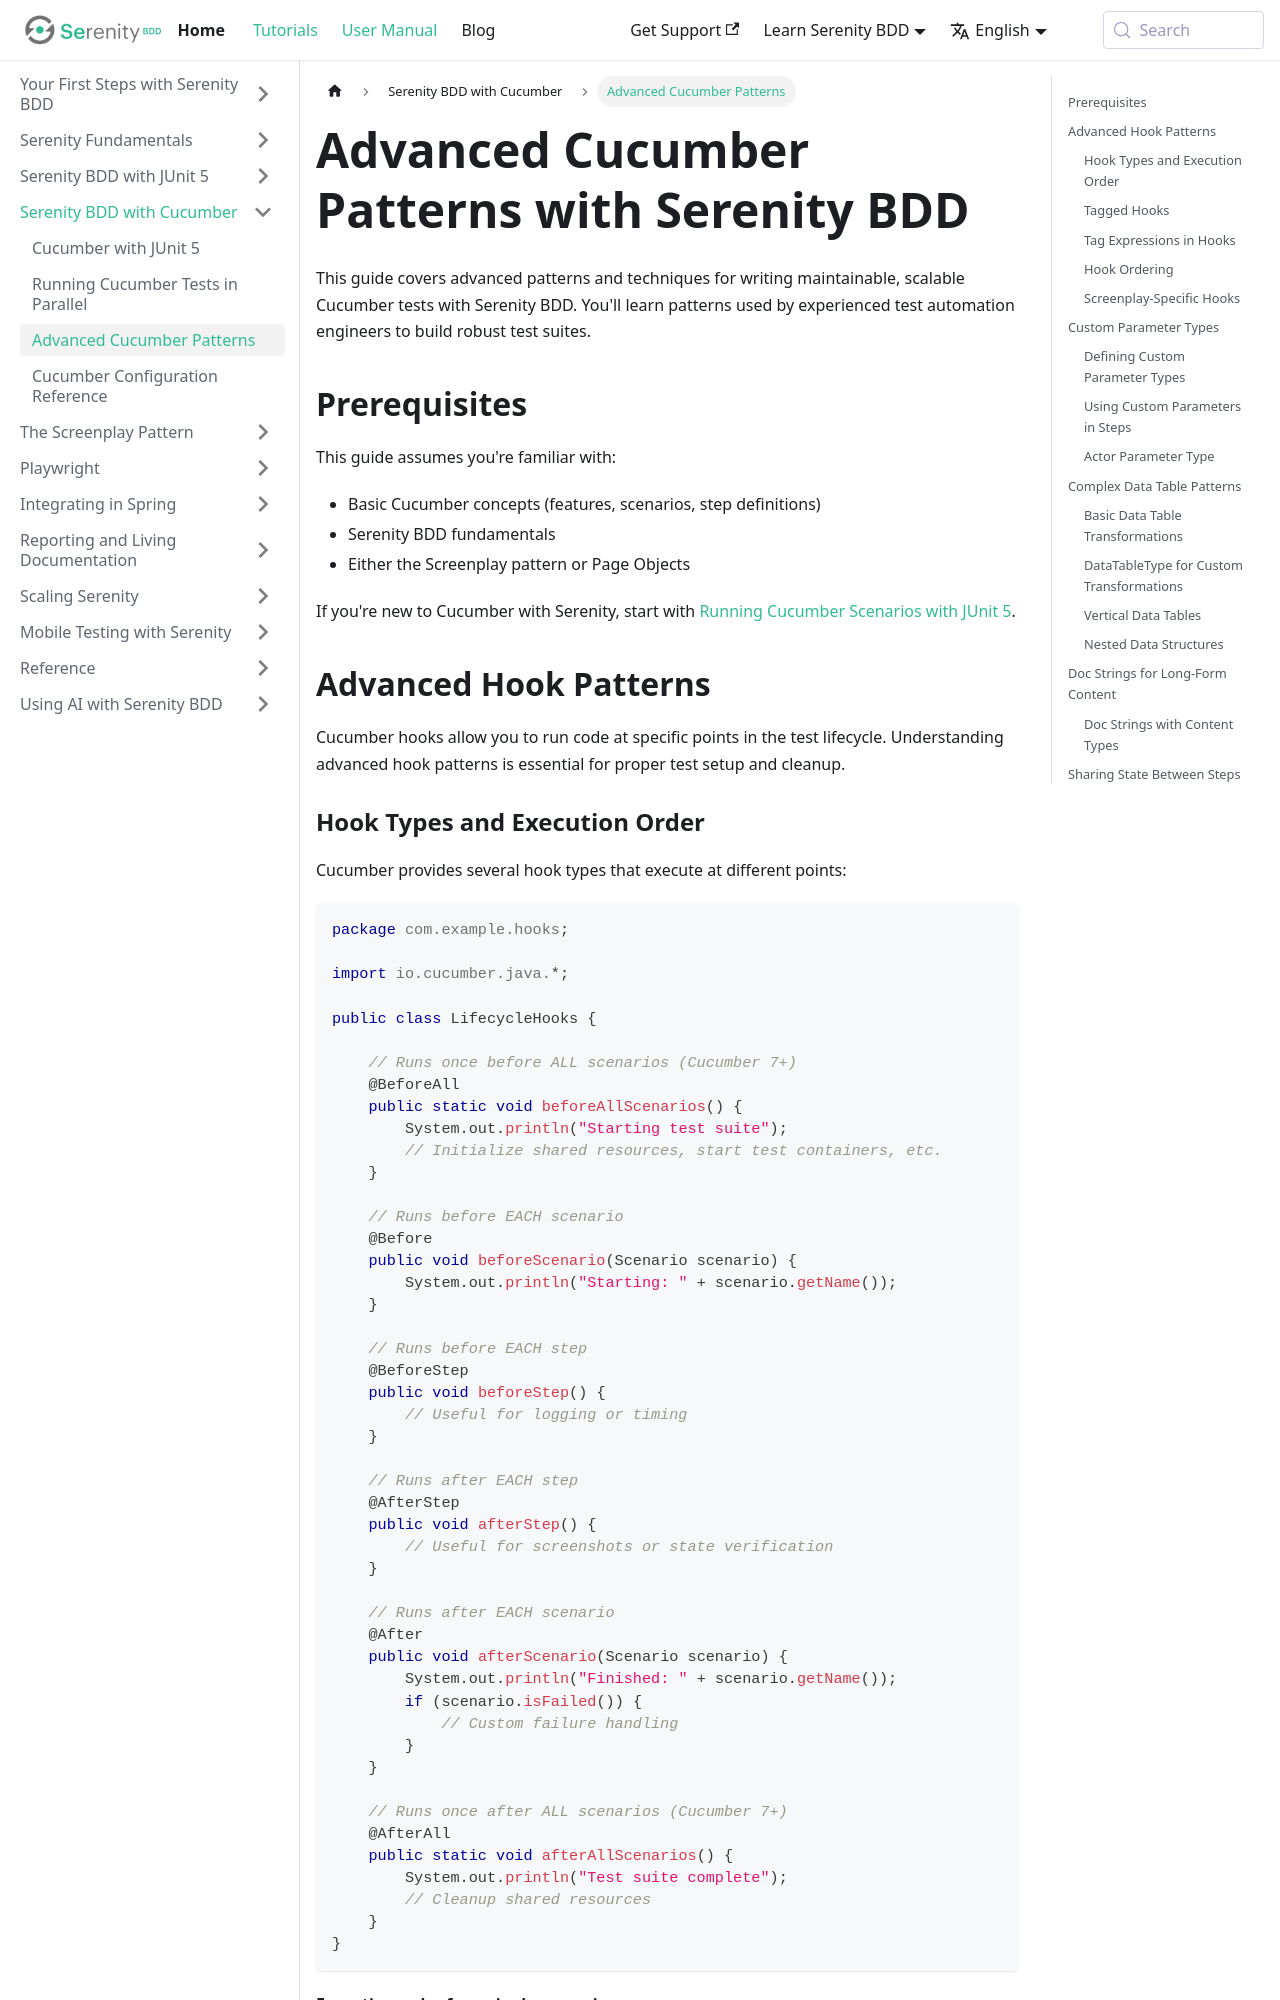

repository: serenity-bdd/serenity-bdd.github.io · page: docs/cucumber/advanced-patterns.html · generator: docusaurus

---
id: advanced-patterns
title: Advanced Cucumber Patterns
sidebar_position: 3
---

# Advanced Cucumber Patterns with Serenity BDD

This guide covers advanced patterns and techniques for writing maintainable, scalable Cucumber tests with Serenity BDD. You'll learn patterns used by experienced test automation engineers to build robust test suites.

## Prerequisites

This guide assumes you're familiar with:
- Basic Cucumber concepts (features, scenarios, step definitions)
- Serenity BDD fundamentals
- Either the Screenplay pattern or Page Objects

If you're new to Cucumber with Serenity, start with [Running Cucumber Scenarios with JUnit 5](cucumber-junit5).

## Advanced Hook Patterns

Cucumber hooks allow you to run code at specific points in the test lifecycle. Understanding advanced hook patterns is essential for proper test setup and cleanup.
